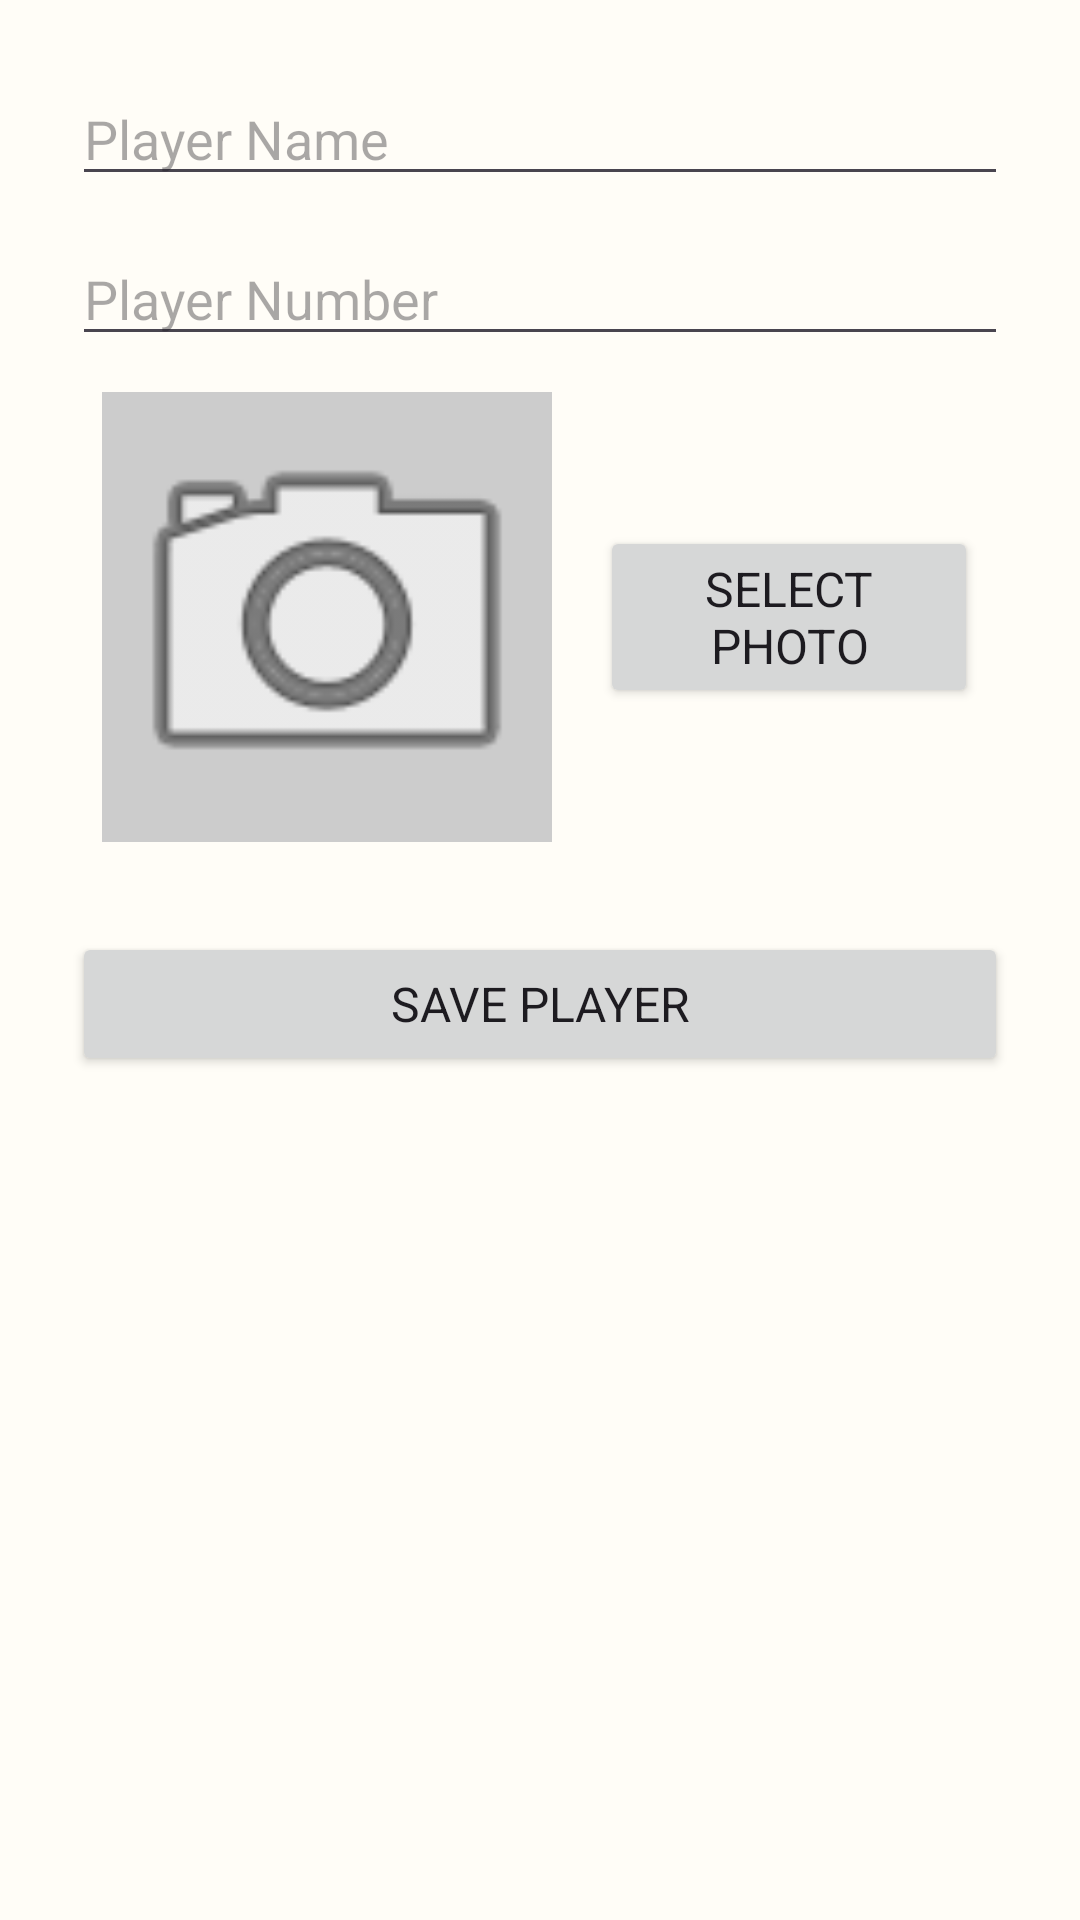

Here is an Android app screen rendered from its layout file. Give the layout XML and the strings, colors and styles it references.
<!-- AndroidManifest.xml: application theme Theme.AFLStatsApp -->
<!-- res/layout/dialog_add_edit_player.xml -->
<?xml version="1.0" encoding="utf-8"?>
<LinearLayout
    xmlns:android="http://schemas.android.com/apk/res/android"
    android:orientation="vertical"
    android:padding="24dp"
    android:layout_width="match_parent"
    android:layout_height="wrap_content">

    <EditText
        android:id="@+id/edtPlayerName"
        android:hint="Player Name"
        android:layout_width="match_parent"
        android:layout_height="wrap_content"
        android:inputType="textPersonName"/>

    <EditText
        android:id="@+id/edtPlayerNumber"
        android:hint="Player Number"
        android:layout_width="match_parent"
        android:layout_height="wrap_content"
        android:inputType="number"
        android:layout_marginTop="12dp"/>

    
    <LinearLayout
        android:layout_width="match_parent"
        android:layout_height="wrap_content"
        android:orientation="horizontal"
        android:layout_marginTop="12dp"
        android:gravity="center_vertical">

        <ImageView
            android:id="@+id/imgPlayerPhotoPreview"
            android:layout_width="150dp"
            android:layout_height="150dp"
            android:src="@android:drawable/ic_menu_camera"
            android:scaleType="centerCrop"
            android:background="#CCCCCC"
            android:contentDescription="Player Photo Placeholder"
            android:layout_marginStart="10dp"/>

        <Button
            android:id="@+id/btnSelectPhoto"
            android:layout_width="wrap_content"
            android:layout_height="wrap_content"
            android:layout_weight="1"
            android:text="Select Photo"
            android:layout_marginStart="16dp"
            android:layout_marginEnd="10dp"
            android:textSize="16sp"/>
    </LinearLayout>

    <Button
        android:id="@+id/btnSavePlayer"
        android:text="Save Player"
        android:layout_width="match_parent"
        android:layout_height="wrap_content"
        android:layout_marginTop="30dp"
        android:textSize="16sp"/>
</LinearLayout>
<!-- resources referenced by this layout -->
<resources>
  <style name="Theme.AFLStatsApp" parent="Theme.Material3.DayNight.NoActionBar">
  
          
          <item name="colorPrimary">@color/colourPrimary</item>
          <item name="colorOnPrimary">@color/colourOnPrimary</item>
  
          
          <item name="colorSecondary">@color/colourSecondary</item>
          <item name="colorOnSecondary">@color/colourOnSecondary</item>
  
          
          <item name="android:colorBackground">@color/colourBackground</item>
          <item name="colorSurface">@color/colourSurface</item>
          <item name="colorOnSurface">@color/colourOnSurface</item>
  
          
          <item name="colorError">@color/colourError</item>
  
          
          <item name="materialButtonStyle">@style/Widget.AFLStatsApp.Button</item>
          <item name="materialCardViewStyle">@style/Widget.AFLStatsApp.CardView</item>
  
          
          <item name="fontFamily">@font/roboto_black</item>
  
      </style>
  <color name="colourPrimary">#2196F3</color>
  <color name="colourOnPrimary">#FFFFFF</color>
  <color name="colourSecondary">#FF9800</color>
  <color name="colourOnSecondary">#000000</color>
  <color name="colourBackground">#FFFDF7</color>
  <color name="colourSurface">#FFFFFF</color>
  <color name="colourOnSurface">#121212</color>
  <color name="colourError">#B00020</color>
  <style name="Widget.AFLStatsApp.Button" parent="Widget.MaterialComponents.Button">
          <item name="cornerRadius">12dp</item>
          <item name="android:paddingStart">24dp</item>
          <item name="android:paddingEnd">24dp</item>
          <item name="android:textAllCaps">false</item>
      </style>
  <style name="Widget.AFLStatsApp.CardView" parent="Widget.MaterialComponents.CardView">
          <item name="cardCornerRadius">12dp</item>
          <item name="cardElevation">4dp</item>
          <item name="cardBackgroundColor">@color/colourSurface</item>
      </style>
</resources>
